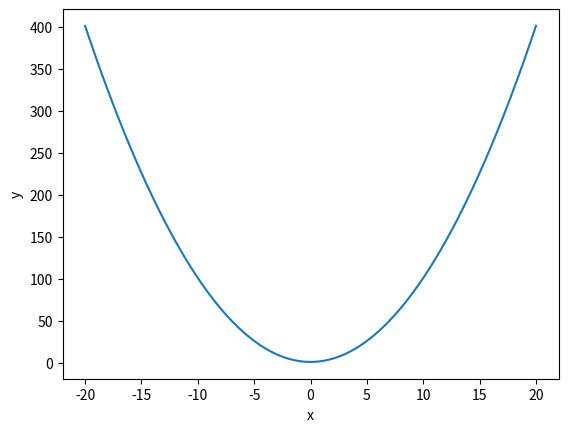

The matplotlib source for this figure:
import numpy as np
import math
import matplotlib.pyplot as plt

def function_1(x):
    return x**2+1

"""
xs = np.linspace(1, 10, 10)

for x in xs:
    print(function_1(x))
"""

def minimise(func, a, b, tol, verbose):
    """
    This function finds the minimum of the given one dimension
    function between assigned internal [a, b]
    :param func: the target one dimension function
    :param a: beginning of the internal
    :param b: end of the internal
    :param tol: the number of points within internal or precision
    :param verbose: parameter determining whether return output
    :return: the minimum within internal and corresponding x;
    """
    loc = []                        # store all minimumu location
    results = []                    # store all results for drawing

    xs = np.linspace(a, b, tol)     # create interval data under assigned precision
    min = func(a)                   # initialize min

    # travel all x to find minimum; replace locations when new minimum occurs and
    # append new location if minimum is repeated
    for x in xs:
        results.append(func(x))
        if func(x) < min:
            min = func(x)
            loc.clear()
            loc.append(x)
        elif func(x) == min:
            loc.append(x)

    # drawing figure for observation
    plt.figure()
    plt.xlabel('x')
    plt.ylabel('y')
    plt.plot(xs, results)
    plt.show()

    # using verbose to control output
    if verbose:
        print("Minimum: {}; Corresponding x location: {}".format(min, loc))
        return min, loc
    else:
        print("Calculation complete.")
        return min, loc


verbose = True
min, loc = minimise(function_1, -20, 20, 1000, verbose)


